Run: headless pygame with SDL's dummy video driver; simulated clock (each Clock.tick advances the game by its frame time, no real sleeping); random seed 0; keys injected as events and as key.get_pressed() state; mouse plan: one left click at the window centre at the start of phase 2, then a move to the lower-right quarter at the start of phase 3.
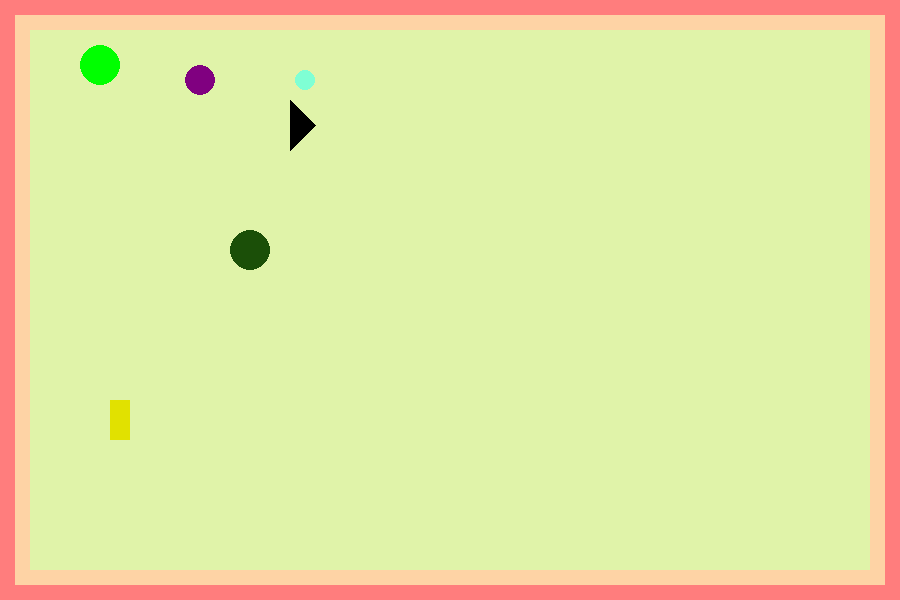
Frame 1 of 4 · flips 1–60 · no input
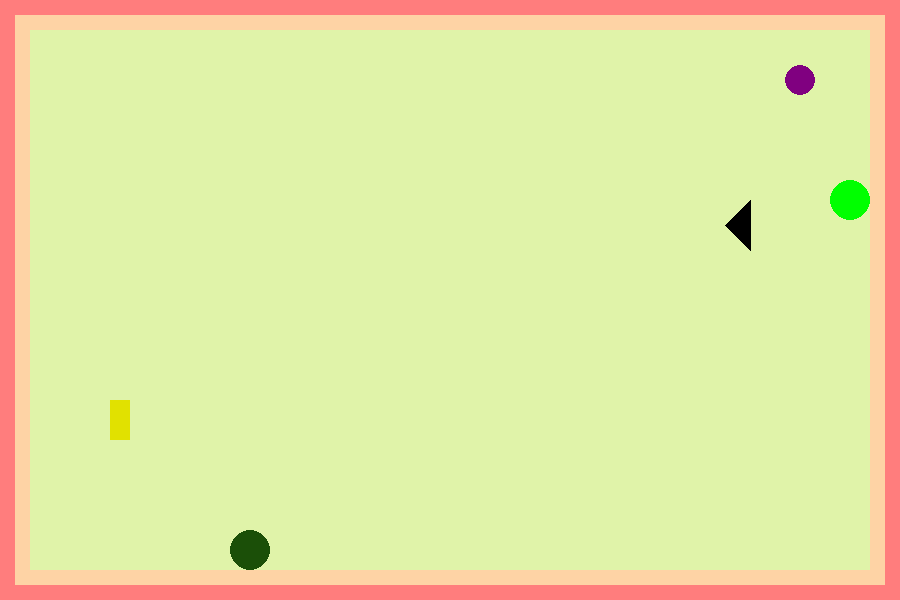
Frame 2 of 4 · flips 61–180 · clicked the window centre · tapped SPACE, RETURN · held RIGHT (→), D
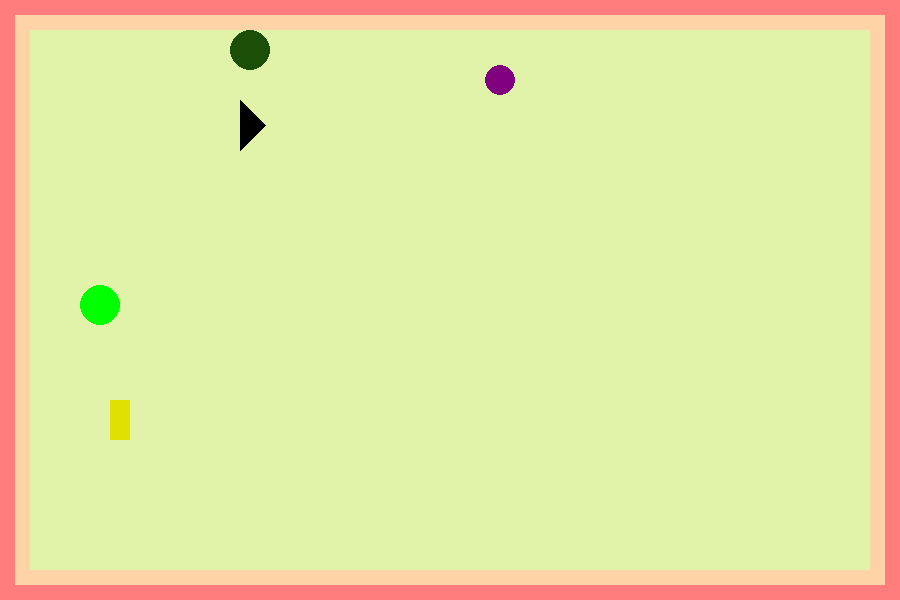
Frame 3 of 4 · flips 181–300 · moved the mouse to the lower-right quarter · held DOWN (↓), S
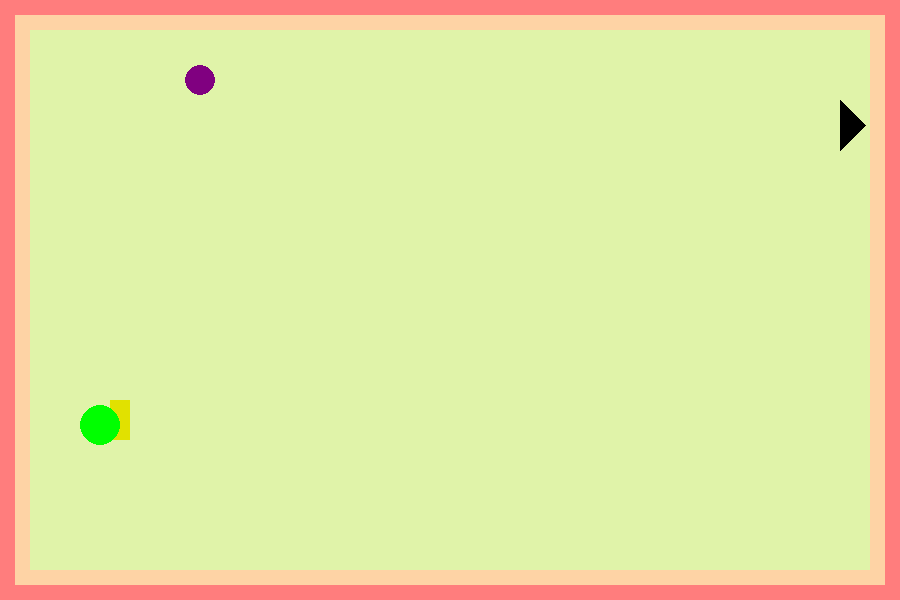
Frame 4 of 4 · flips 301–420 · held LEFT (←), A, UP (↑), W

The pygame program that drew these frames:

#!coding: utf-8
from __future__ import print_function, division

import pygame
pygame.init()

taille = [900, 600]
ecran = pygame.display.set_mode(taille)

NOIR = [0, 0, 0]
BLANC = [255, 255, 255]
ROUGE = [255, 0, 0]
VERT = [0, 255, 0]
BLEU = [0, 0, 255]
AQUA = [127, 255, 212]
MEDIUMBLUE = [0, 0, 205]
JAUNE = [225, 225, 0]
MAGENTAFONCE = [128, 0, 128]
HOOKER = [27, 79, 8]
ROUGEPALE = [255, 125, 125]
JAUNEPALE = [224, 243, 169]
ORONGEPALE = [254, 211, 165]


sens = 1 # 5 == gauche, -5 == droite
sens1 = 1
snape = 100
potter = 5
granger = 800
neville = 50
albus = 250
clock = pygame.time.Clock()

# DÉBUT
weasley = 10
luna = 5

fini = 0
while fini == 0:
    
    for event in pygame.event.get():
        if event.type == pygame.QUIT:
            fini = 80
            # elif est un raccourci pour "if... else... if ... else..."
        elif event.type == pygame.KEYDOWN:
                print("La touche numero", event.key)  
                if event.key == 276:
                    snape = snape - 100
                elif event.key == 275:
                    snape = snape + 100
                        
        elif event.type == pygame.MOUSEBUTTONDOWN:
            print("Clic en", event.pos[0], event.pos[1])
            
            snape = event.pos[0]             
    
    pressed = pygame.key.get_pressed()
    
    # TICK
    potter = potter + 1
    
    if pressed[275]:
        neville = neville + 5
    if pressed[276]:
        neville = neville - 5   
        if neville >= 220 and neville <= 380:
            neville = neville - 5
    
    luna = luna + 5
    
    granger = granger - 10
    if granger == 0:
        granger = 900
    
    if pressed[275]:
        weasley = weasley + 5
        if weasley >= 220 and weasley <= 380:
             weasley = weasley + 5        
    if pressed[276]:
        weasley = weasley - 5
        
    
    if snape >= 900:
        sens = 1
    if snape <= 0:
        sens = -1     
          
    if sens == 1:
        snape -=5
    else :
        snape +=5
        
        
    if neville >= 900:
        sens = 1
    if neville <= 0:
        sens = -1
        
    if sens == 1:
        neville -=5
    else:
        neville +=5
        
   
        
    #print(snape)
    
    # DESSIN
    
    
    ecran.fill(ROUGEPALE)
    pygame.draw.rect (ecran, ORONGEPALE, [15, 15, ecran.get_width() -30,  ecran.get_height() -30 ])
    
    pygame.draw.rect (ecran, JAUNEPALE, [30, 30, ecran.get_width() -60,  ecran.get_height() -60 ])
    
    pygame.draw.rect (ecran, JAUNEPALE, [45, 45, ecran.get_width() -90,  ecran.get_height() -90 ])

    pygame.draw.rect(ecran, JAUNE, [100+weasley,400, 20,40])
    
    if sens == 1:
        pygame.draw.circle(ecran, VERT, [100+snape,200], 20)
    else:
        pygame.draw.circle(ecran, VERT, [100,potter], 20)
        if potter == 600:
            potter = 200
    if sens == -1:
        pygame.draw.circle(ecran, AQUA, [luna, 80], 10)
    else:
        pygame.draw.circle(ecran, AQUA, [150, snape], 10)
    
    pygame.draw.circle(ecran, MAGENTAFONCE, [granger, 80], 15)
    
    pygame.draw.circle(ecran, HOOKER, [albus, neville], 20)
    
   
    
    if sens == 1:
        offset_y = 200
        pygame.draw.polygon(ecran, NOIR, [
            [0 + snape, 0 + offset_y],
            [-25 + snape, 25 + offset_y],
            [0 + snape, 50 + offset_y ]])
    else: 
        offset_y = 100
        pygame.draw.polygon(ecran, NOIR, [
            [0+snape,0 + offset_y],
            [25+snape, 25 + offset_y],
            [0+snape, 50 + offset_y]])
        
    pygame.display.flip()
    
    clock.tick(60)
pygame.quit()
